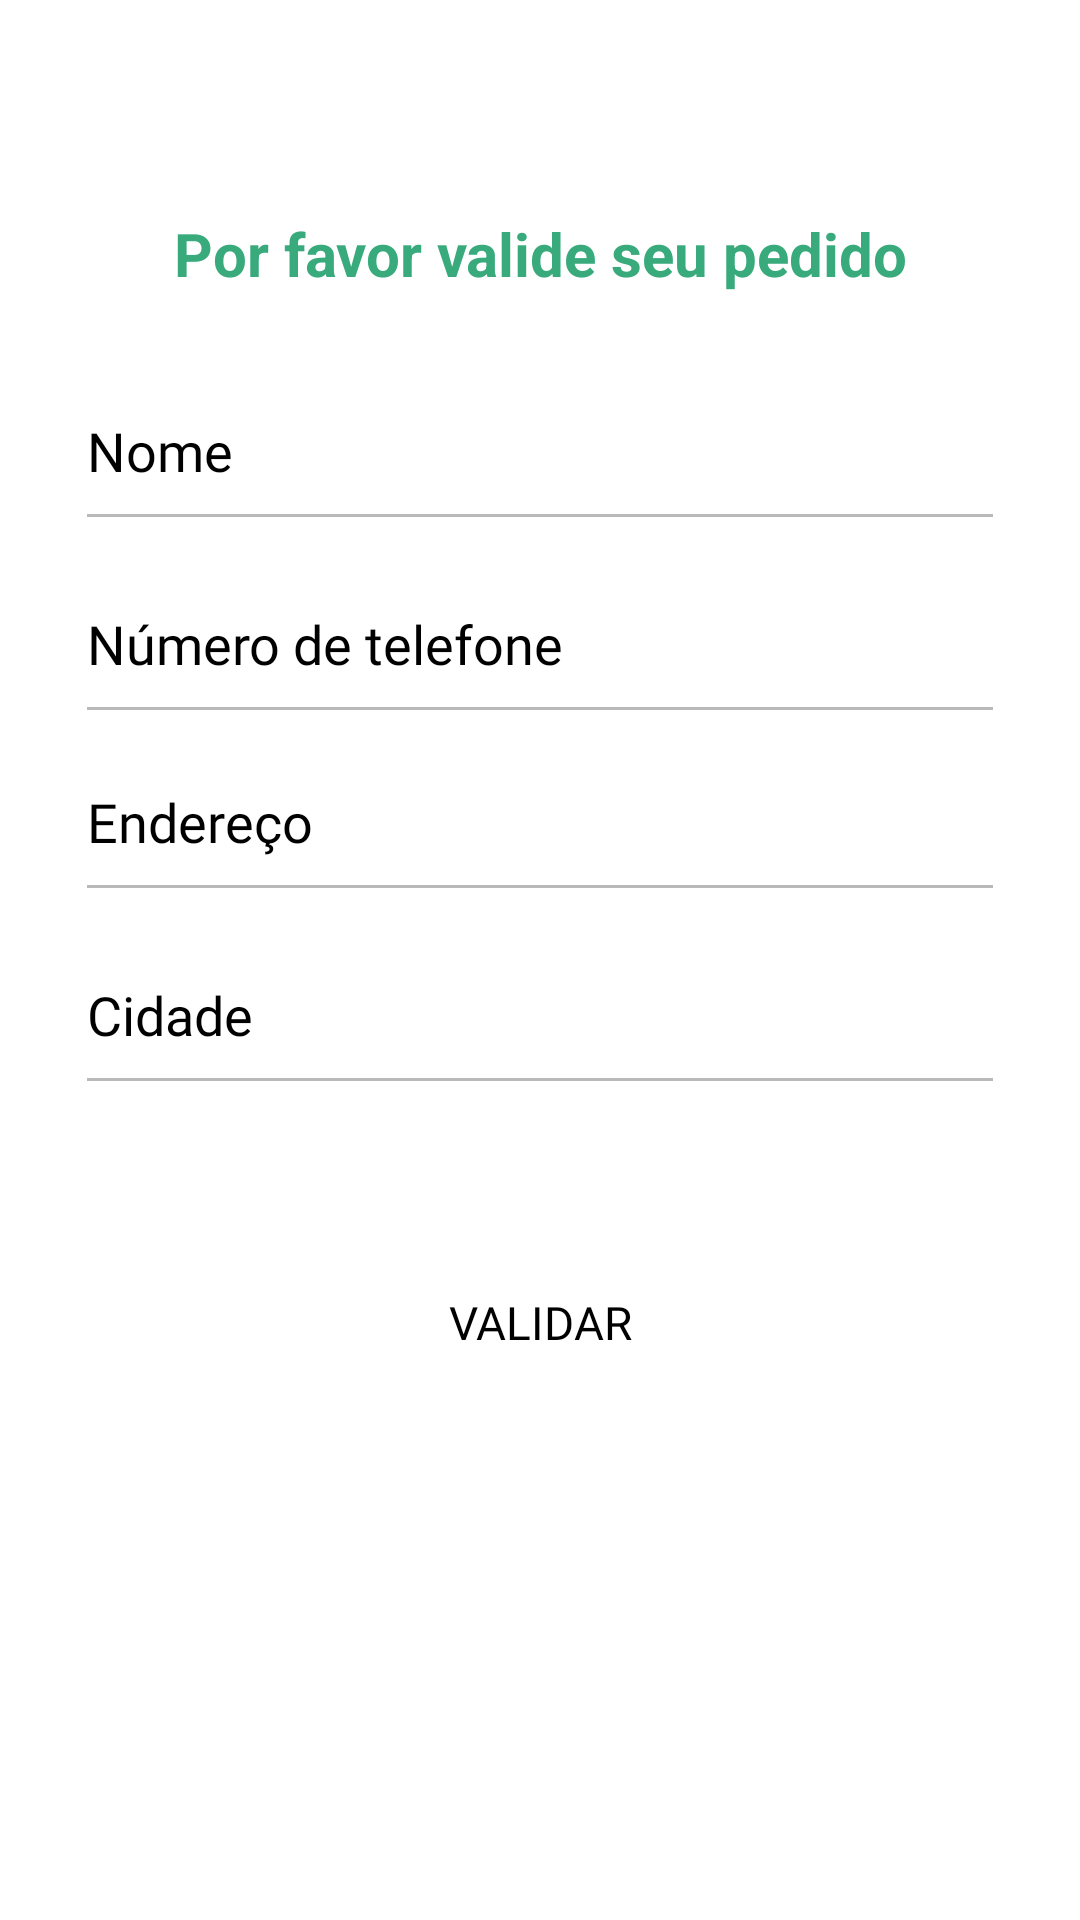

Android layout source for this screen:
<!-- AndroidManifest.xml: application theme AppTheme -->
<!-- res/layout/activity_final.xml -->
<?xml version="1.0" encoding="utf-8"?>
<RelativeLayout xmlns:android="http://schemas.android.com/apk/res/android"
    xmlns:app="http://schemas.android.com/apk/res-auto"
    xmlns:tools="http://schemas.android.com/tools"
    android:layout_width="match_parent"
    android:layout_height="match_parent"
    android:background="@color/colorWhite"
    android:orientation="vertical"
    tools:context=".ui.EntrarActivity">

    <LinearLayout
        android:layout_width="match_parent"
        android:layout_height="match_parent"
        android:layout_marginLeft="29dp"
        android:layout_marginRight="29dp"
        android:orientation="vertical">

        <androidx.appcompat.widget.Toolbar
            android:id="@+id/tl"
            android:layout_width="match_parent"
            android:layout_height="wrap_content"
            tools:ignore="MissingConstraints">

            <ImageView
                android:id="@+id/btn_retornar"
                android:layout_width="18dp"
                android:layout_height="18dp"
                android:layout_marginLeft="15dp"
                android:src="@drawable/ic_cross" />

        </androidx.appcompat.widget.Toolbar>

        <TextView
            android:id="@+id/final_txt"
            android:layout_width="match_parent"
            android:layout_height="wrap_content"
            android:text="Por favor valide seu pedido"
            android:textSize="20dp"
            android:textColor="@color/colorPrimary"
            android:layout_margin="15dp"
            android:textAlignment="center"
            android:textStyle="bold"
            android:layout_below="@+id/tl"/>



        <EditText
            android:id="@+id/final_nome"
            android:layout_width="match_parent"
            android:layout_height="wrap_content"
            android:layout_marginTop="25dp"
            android:background="#00000000"
            android:fontFamily="@font/roboto_light"
            android:hint="Nome"
            android:inputType="text"
            android:textColor="@color/black"
            android:textColorHint="@color/black" />

        <View
            android:layout_width="match_parent"
            android:layout_height="1dp"
            android:layout_marginTop="9dp"
            android:background="#b9b9b9" />

        <EditText
            android:id="@+id/final_telefone"
            android:layout_width="match_parent"
            android:layout_height="wrap_content"
            android:layout_marginTop="30dp"
            android:background="#00000000"
            android:fontFamily="@font/roboto_light"
            android:hint="Número de telefone"
            android:inputType="number"
            android:maxLength="9"
            android:textColor="@color/black"
            android:textColorHint="@color/black" />

        <View
            android:layout_width="match_parent"
            android:layout_height="1dp"
            android:layout_marginTop="9dp"
            android:background="#b9b9b9" />

        <EditText
            android:id="@+id/final_endereco"
            android:layout_width="match_parent"
            android:layout_height="wrap_content"
            android:layout_marginTop="25dp"
            android:background="#00000000"
            android:fontFamily="@font/roboto_light"
            android:hint="Endereço"
            android:inputType="text"
            android:textColor="@color/black"
            android:textColorHint="@color/black" />

        <View
            android:layout_width="match_parent"
            android:layout_height="1dp"
            android:layout_marginTop="9dp"
            android:background="#b9b9b9" />

        <EditText
            android:id="@+id/final_cidade"
            android:layout_width="match_parent"
            android:layout_height="wrap_content"
            android:layout_marginTop="30dp"
            android:background="#00000000"
            android:fontFamily="@font/roboto_light"
            android:hint="Cidade"
            android:inputType="text"
            android:textColor="@color/black"
            android:textColorHint="@color/black" />

        <View
            android:layout_width="match_parent"
            android:layout_height="1dp"
            android:layout_marginTop="9dp"
            android:background="#b9b9b9" />

        <Button
            android:id="@+id/btn_finalizar"
            android:layout_width="match_parent"
            android:layout_height="wrap_content"
            android:layout_marginTop="50dp"
            android:background="@drawable/gradient"
            android:fontFamily="@font/roboto_light"
            android:gravity="center"
            android:padding="20dp"
            android:text="Validar"
            android:textColor="@color/black"
            android:textSize="15.4sp" />
    </LinearLayout>
</RelativeLayout>
<!-- resources referenced by this layout -->
<resources>
  <color name="black">#000000</color>
  <color name="colorPrimary">#38aa7c</color>
  <color name="colorWhite">#FFFFFF</color>
  <style name="AppTheme" parent="Theme.AppCompat.DayNight.NoActionBar">
          
          <item name="colorPrimary">@color/colorPrimary</item>
          <item name="colorPrimaryDark">@color/colorPrimaryDark</item>
          <item name="colorAccent">@color/colorAccent</item>
      </style>
  <color name="colorPrimaryDark">#00574B</color>
  <color name="colorAccent">#D81B60</color>
</resources>
